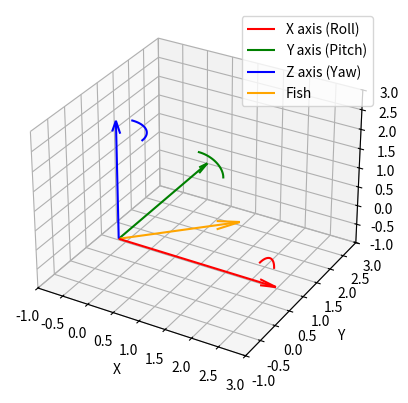

The matplotlib source for this figure:
import numpy as np
import matplotlib.pyplot as plt
from mpl_toolkits.mplot3d import Axes3D

def plot_rotation_axes():
    fig = plt.figure()
    ax = fig.add_subplot(111, projection='3d')
    
    # Axis lengths
    axis_length = 3
    
    # Draw main axes
    ax.quiver(0, 0, 0, axis_length, 0, 0, color='r', arrow_length_ratio=0.1, label='X axis (Roll)')
    ax.quiver(0, 0, 0, 0, axis_length, 0, color='g', arrow_length_ratio=0.1, label='Y axis (Pitch)')
    ax.quiver(0, 0, 0, 0, 0, axis_length, color='b', arrow_length_ratio=0.1, label='Z axis (Yaw)')

    # Parameters for circular arrows
    t = np.linspace(0, np.pi/2, 100)  # Parameter for circular section
    r = 0.5  # Radius of the circles

    # Yaw (rotation around Z-axis, blue)
    x_yaw = r * np.sin(t)
    y_yaw = r * np.cos(t)
    z_yaw = np.zeros_like(t) + axis_length * 0.9
    ax.plot(x_yaw, y_yaw, z_yaw, 'b')

    # Pitch (rotation around Y-axis, green)
    x_pitch = r * np.sin(t)
    y_pitch = np.zeros_like(t) + axis_length * 0.9
    z_pitch = r * np.cos(t)
    ax.plot(x_pitch, y_pitch, z_pitch, 'g')

    # Roll (rotation around X-axis, red)
    x_roll = np.zeros_like(t) + axis_length * 0.9
    y_roll = r * np.cos(t)
    z_roll = r * np.sin(t)
    ax.plot(x_roll, y_roll, z_roll, 'r')

    # Add a "Fish" arrow at a specific location with orientation
    fish_length = 3  # Length of the fish arrow
    fish_position = [0, 0, 0]  # Position in space
    fish_orientation = [1.5, 1.5, 0]  # Orientation vector
    ax.quiver(*fish_position, *fish_orientation, color='orange', arrow_length_ratio=0.2, label='Fish')

    # Set limits, labels, and legend
    ax.set_xlim([-1, 3])
    ax.set_ylim([-1, 3])
    ax.set_zlim([-1, 3])
    ax.set_xlabel('X')
    ax.set_ylabel('Y')
    ax.set_zlabel('Z')
    ax.legend()

    # Show the plot
    plt.show()

# Example usage
plot_rotation_axes()
